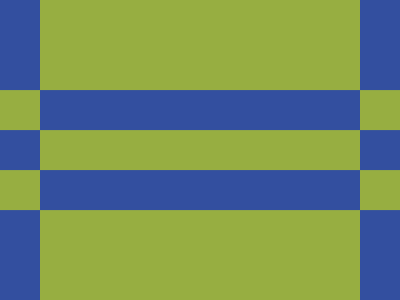

Recreate this image using only HTML and CSS.

<p><p><style>*{color:334F9F;background:#334F9F;*{margin:0 40;background:#97AE41;p{margin:0 0-120;height:40;box-shadow:0 180q,50q 180q#97AE41,-50q 180q#97AE41}</style>
<!-- <stylE>*{*{margin:50 0}background:42q 0/160%40%repeating-conic-gradient(#334F9F,25%,#97AE41 0 50% -->
<!-- <style>*{background:repeating-conic-gradient(#97AE41,25%,#334F9F 0 50%)381q 25ch/160%66.67%;*{margin:90 0 -->
<!--  <p><p><style>& *{margin:0 40;background:#334F9F;border-inline:10em solid#de09;p{margin:72-320-32;height:40 -->
<!-- <style>body{margin:130 0}*{background:repeating-conic-gradient(#97AE41 0%25%,#334F9F 0%50%)42q 95q/160%255q -->